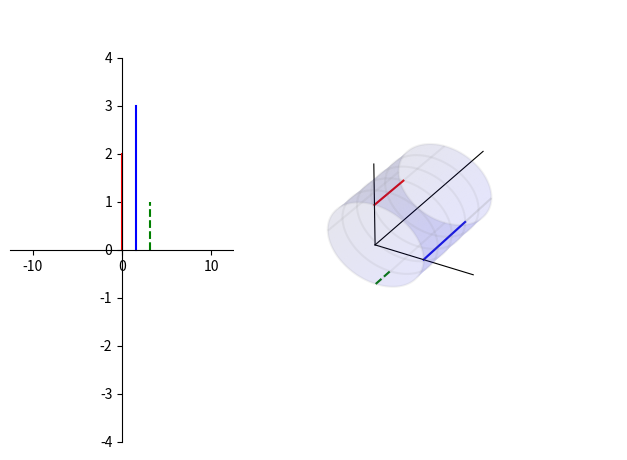

Here is the Python script that generated this plot: (Note: this script raises an exception after producing the figure.)
"""
CCT 建模优化代码
文档绘图

[redacted]
日期：2021年6月9日
"""


import matplotlib.pyplot as plt
import numpy as np

# 绝对坐标系，确定绘图板位置
ax = plt.axes([0.15, 0.10, 0.35, 0.80])
ax3 = plt.axes([0.5, -0.05, 0.6, 1.3], projection="3d")

# 圆柱半径
r = 1.0
# 圆柱长度
length = 5.0
# 圆柱圆周方向分段
ksi_number = 500
# 圆柱轴向分段 注意 Y 方向是圆柱轴向
z_number = 500

# 沿着 z 轴运动
z = np.linspace(0, 2, 100)

z1 = np.linspace(0, 3, 100)

z2 = np.linspace(0, 1, 100)
# 二维运动
x2 = np.zeros_like(z)
y2 = z

x21 = np.zeros_like(z) + np.pi/2
y21 = z1

x22 = np.zeros_like(z) + np.pi
y22 = z2
# 三维运动
x3 = r*np.sin(x2)
z3 = r*np.cos(x2)
y3 = z

x31 = r*np.sin(x21)
z31 = r*np.cos(x21)
y31 = z1

x32 = r*np.sin(x22)
z32 = r*np.cos(x22)
y32 = z2

ax.plot(x2,y2,'r-')
ax3.plot(x3,y3,z3,'r-')

ax.plot(x21,y21,'b-')
ax3.plot(x31,y31,z31,'b-')

ax.plot(x22,y22,'g--')
ax3.plot(x32,y32,z32,'g--')


# 二维
if True:
    ax.spines["bottom"].set_position(("data", 0))
    ax.spines["left"].set_position(("data", 0))
    ax.spines["right"].set_color("none")
    ax.spines["top"].set_color("none")

    ax.set_xlim(-2 * 2 * np.pi, 2 * 2 * np.pi)
    ax.set_ylim(-4, 4)

if True:
    # 定义三维数据
    ksi_steps = np.linspace(0, 2 * np.pi, ksi_number)
    # 圆柱数据
    xx = r * np.cos(ksi_steps)
    zz = r * np.sin(ksi_steps)
    yy = np.linspace(0, length, z_number)
    X, Y = np.meshgrid(xx, yy)
    Z, _ = np.meshgrid(zz, yy)

    # 圆柱作图
    ax3.plot_surface(X, Y, Z, color="blue", alpha=0.1)
    ax3.plot_wireframe(X, Y, Z, rstride=100, cstride=125, color="grey", alpha=0.1)

    # 扩大图形范围，让圆柱长一点
    ax3.plot3D(-2, 0, -2)
    ax3.plot3D(2, 0, 2)

    # 坐标
    ax3.plot3D([0, 2], [0, 0], [0, 0], color="k", lw=0.8)
    ax3.plot3D([0, 0], [0, 0], [0, 2], color="k", lw=0.8)
    ax3.plot3D([0, 0], [0, 8], [0, 0], color="k", lw=0.8)

    plt.axis("off")
    ax3.w_xaxis.set_pane_color((1.0, 1.0, 1.0, 1.0))


plt.show()
